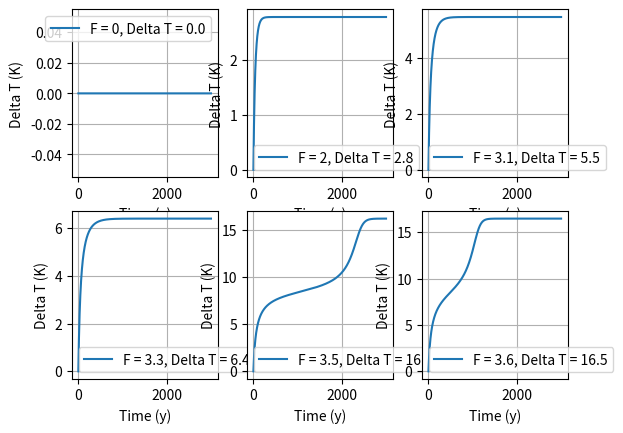

This chart was generated by the following Python code:
import numpy as np
import matplotlib.pyplot as plt

"""
    This code plots the transient behaviour of 6 scenarios under 6 differents forcing
"""
############## - Function definition - ##################
def delta_T_next_time_step(F, lamb, alpha, beta, delta_T):
    # return the next time step with Euler Forward method.
    return (time_step/C) * (F + lamb * delta_T + alpha * delta_T**2 + beta * delta_T**5) + delta_T

############## - Simulation parameter - #################
alpha = 0.058
lamb = -0.88
beta = -4*10**(-6)
C = 8.36 * 10 ** 8 

F_1 = 0
F_2 = 2
F_3 = 3.1
F_4 = 3.3
F_5 = 3.5
F_6 = 3.6

############# - Temporal discretization - ################

integration_time_in_year = 3000
time_step_in_year = 0.1

integration_time = integration_time_in_year * 365 * 24 * 60 * 60 #SI
time_step = time_step_in_year * 365 * 24 * 60 * 60 #SI

time_discretization = np.arange(0,integration_time,time_step)

################# - Simulation - #######################
Delta_T_1 = []
Delta_T_2 = []
Delta_T_3 = []
Delta_T_4 = []
Delta_T_5 = []
Delta_T_6 = []
for t in time_discretization:
    if t == 0:
        Delta_T_1.append(0)
        Delta_T_2.append(0)
        Delta_T_3.append(0)
        Delta_T_4.append(0)
        Delta_T_5.append(0)
        Delta_T_6.append(0)
    else:
        Delta_T_1.append(delta_T_next_time_step(F_1,lamb,alpha,beta, Delta_T_1[-1]))
        Delta_T_2.append(delta_T_next_time_step(F_2,lamb,alpha,beta, Delta_T_2[-1]))
        Delta_T_3.append(delta_T_next_time_step(F_3,lamb,alpha,beta, Delta_T_3[-1]))
        Delta_T_4.append(delta_T_next_time_step(F_4,lamb,alpha,beta, Delta_T_4[-1]))
        Delta_T_5.append(delta_T_next_time_step(F_5,lamb,alpha,beta, Delta_T_5[-1]))
        Delta_T_6.append(delta_T_next_time_step(F_6,lamb,alpha,beta, Delta_T_6[-1]))
################ - Plotting results - ##################



plt.subplot(2,3,1)
plt.plot(time_discretization/31536000, Delta_T_1, label = 'F = {}, Delta T = {}'.format(F_1, round(Delta_T_1[-1],1)))
plt.ylabel('Delta T (K)')
plt.xlabel('Time (y)')
plt.grid()
plt.legend()

plt.subplot(2,3,2)
plt.plot(time_discretization/31536000, Delta_T_2, label = 'F = {}, Delta T = {}'.format(F_2, round(Delta_T_2[-1],1)))
plt.ylabel('Delta T (K)')
plt.xlabel('Time (y)')
plt.grid()
plt.legend()

plt.subplot(2,3,3)
plt.plot(time_discretization/31536000, Delta_T_3, label = 'F = {}, Delta T = {}'.format(F_3, round(Delta_T_3[-1],1)))
plt.ylabel('Delta T (K)')
plt.xlabel('Time (y)')
plt.grid()
plt.legend()

plt.subplot(2,3,4)
plt.plot(time_discretization/31536000, Delta_T_4, label = 'F = {}, Delta T = {}'.format(F_4, round(Delta_T_4[-1],1)))
plt.ylabel('Delta T (K)')
plt.xlabel('Time (y)')
plt.grid()
plt.legend()

plt.subplot(2,3,5)
plt.plot(time_discretization/31536000, Delta_T_5, label = 'F = {}, Delta T = {}'.format(F_5, round(Delta_T_5[-1],1)))
plt.ylabel('Delta T (K)')
plt.xlabel('Time (y)')
plt.grid()
plt.legend()

plt.subplot(2,3,6)
plt.plot(time_discretization/31536000, Delta_T_6, label = 'F = {}, Delta T = {}'.format(F_6, round(Delta_T_6[-1],1)))
plt.ylabel('Delta T (K)')
plt.xlabel('Time (y)')
plt.grid()
plt.legend()

plt.show()
